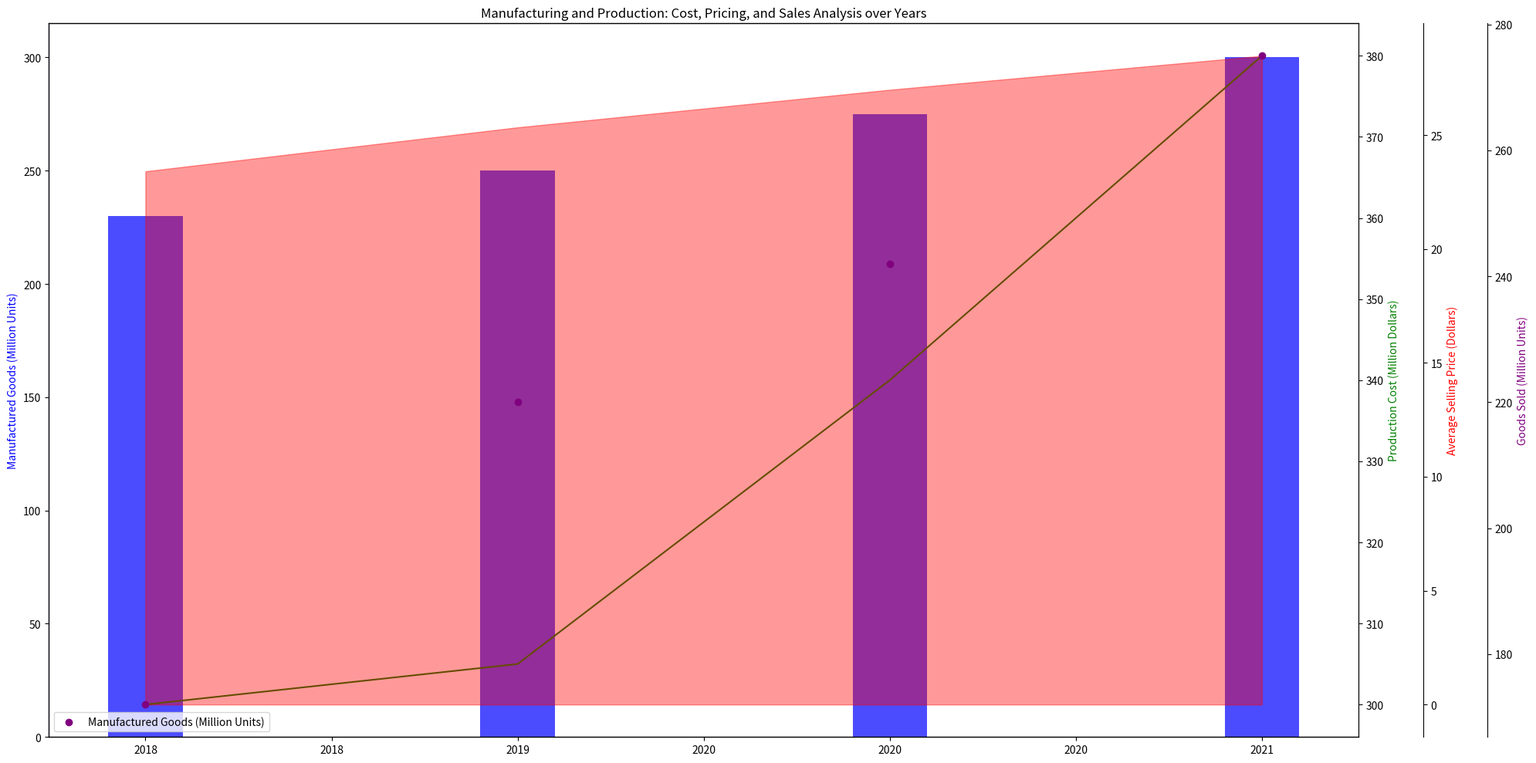

This figure's Python source: (Note: this script raises an exception after producing the figure.)
import numpy as np
import matplotlib.pyplot as plt
from matplotlib.ticker import AutoLocator

# Data preparation
input_data = """Year,Manufactured Goods (Million Units),Production Cost (Million Dollars),Average Selling Price (Dollars),Goods Sold (Million Units)
2018,230,300,23.41,172
2019,250,305,25.34,220
2020,275,340,26.99,242
2021,300,380,28.48,275"""

data_lines = input_data.split("\n")
data_labels = data_lines[0].split(",")[1:]
line_labels = [line.split(",")[0] for line in data_lines[1:]]
data = np.array([ [float(val) for val in line.split(",")[1:]] for line in data_lines[1:]])

# Plotting
fig = plt.figure(figsize=(20, 10))
ax1 = fig.add_subplot(111)

# Bar graph for column 1
ax1.bar(np.arange(len(line_labels)), data[:,0], width=0.2, color='b', alpha=0.7, align='center')
ax1.set_ylabel(data_labels[0])
ax1.yaxis.label.set_color('b')
ax1.spines['left'].set_color('b')

ax2 = ax1.twinx()    
ax2.plot(line_labels, data[:,1], 'g-')
ax2.set_ylabel(data_labels[1])
ax2.yaxis.label.set_color('g')

ax3 = ax1.twinx()
ax3.fill_between(line_labels, data[:,2], color='r', alpha=0.4)
ax3.set_ylabel(data_labels[2], color='r')  
ax3.spines['right'].set_position(('outward', 60))     
ax3.yaxis.label.set_color('r')

ax4 = ax1.twinx()
ax4.scatter(line_labels, data[:,3], color='purple')
ax4.set_ylabel(data_labels[3])    
ax4.spines['right'].set_position(('outward', 120))      
ax4.yaxis.label.set_color('purple')

# Legends and title
plt.legend(data_labels, loc='lower left')
plt.title('Manufacturing and Production: Cost, Pricing, and Sales Analysis over Years')
plt.gca().xaxis.set_major_locator(AutoLocator())

# Save the plot
plt.tight_layout()
plt.savefig('/cpfs01/user/yehancheng/workspace/datasets/SimChartV2/demo/multi-axes/png/154_202312310108.png')

# Clear the current figure
plt.clf()
